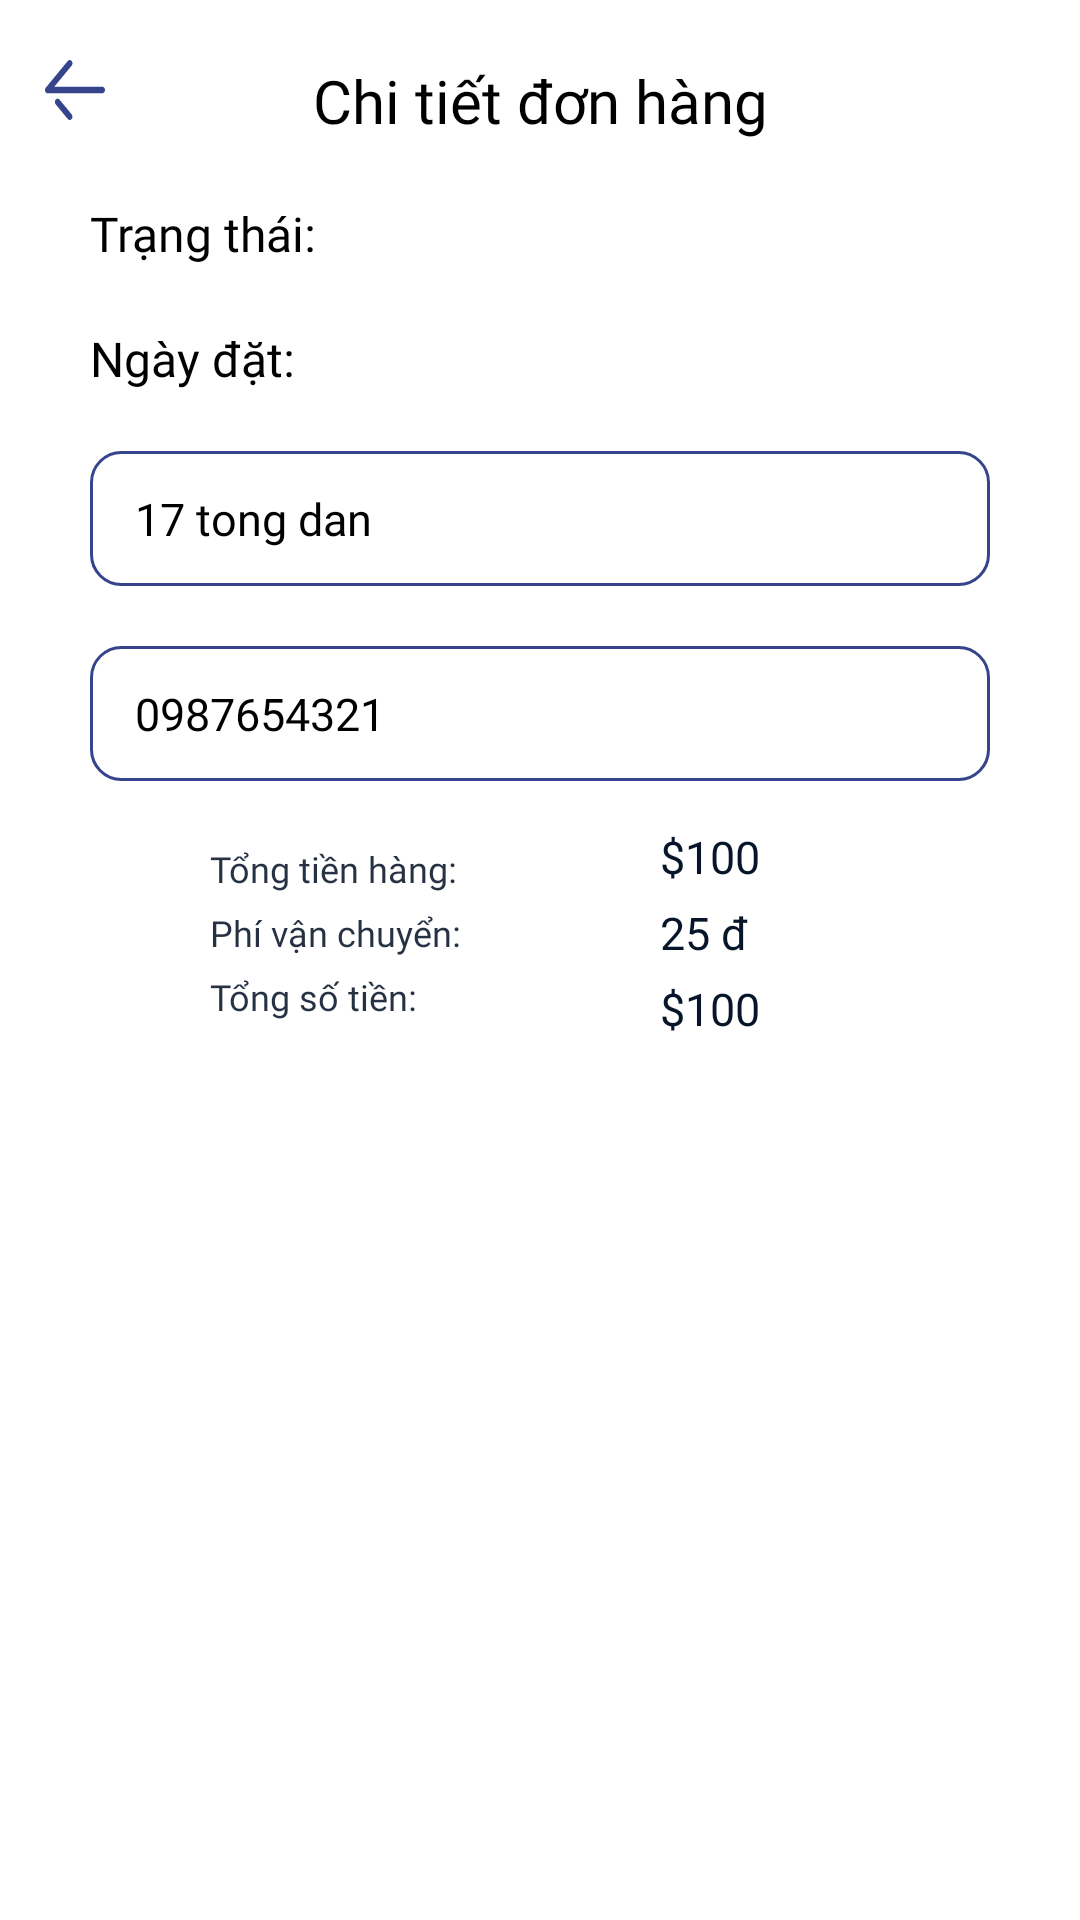

This screen was rendered from an Android layout file. Write that file and the resources it references.
<!-- AndroidManifest.xml: application theme Theme.FinalProject -->
<!-- res/layout/fragment_detail_order.xml -->
<?xml version="1.0" encoding="utf-8"?>
<androidx.constraintlayout.widget.ConstraintLayout xmlns:android="http://schemas.android.com/apk/res/android"
    xmlns:tools="http://schemas.android.com/tools"
    android:layout_width="match_parent"
    android:layout_height="match_parent"
    xmlns:app="http://schemas.android.com/apk/res-auto"
    tools:context=".ui.DetailOrderFragment">

    <androidx.core.widget.NestedScrollView
        app:layout_constraintTop_toTopOf="parent"
        app:layout_constraintLeft_toLeftOf="parent"
        app:layout_constraintRight_toRightOf="parent"
        android:layout_width="match_parent"
        android:layout_height="wrap_content">
        <androidx.constraintlayout.widget.ConstraintLayout
            android:layout_width="match_parent"
            android:layout_height="match_parent">
            <ImageButton
                android:id="@+id/btn_back"
                android:layout_width="20dp"
                android:layout_height="20dp"
                app:layout_constraintTop_toTopOf="parent"
                app:layout_constraintLeft_toLeftOf="parent"
                android:layout_marginStart="15dp"
                android:layout_marginTop="20dp"
                android:background="@drawable/ic_back" />
            <TextView
                android:id="@+id/txt_cart"
                android:layout_width="wrap_content"
                android:layout_height="wrap_content"
                android:layout_marginTop="20dp"
                android:fontFamily="@font/font_bold"
                android:text="Chi tiết đơn hàng"
                android:textSize="20sp"
                android:textColor="#000000"
                app:layout_constraintTop_toTopOf="parent"
                app:layout_constraintLeft_toLeftOf="parent"
                app:layout_constraintRight_toRightOf="parent"/>
            <TextView
                android:id="@+id/txt_status"
                android:layout_width="wrap_content"
                android:layout_height="wrap_content"
                android:layout_marginTop="20dp"
                android:fontFamily="@font/font_medium"
                android:text="Trạng thái: "
                android:textSize="16sp"
                android:textColor="#000000"
                app:layout_constraintTop_toBottomOf="@id/txt_cart"
                app:layout_constraintLeft_toLeftOf="parent"
                android:layout_marginLeft="30dp"/>
            <TextView
                android:id="@+id/txt_date"
                android:layout_width="wrap_content"
                android:layout_height="wrap_content"
                android:layout_marginTop="20dp"
                android:fontFamily="@font/font_medium"
                android:text="Ngày đặt: "
                android:textSize="16sp"
                android:textColor="#000000"
                app:layout_constraintTop_toBottomOf="@id/txt_status"
                app:layout_constraintLeft_toLeftOf="parent"
                android:layout_marginLeft="30dp"/>
            <TextView
                android:id="@+id/txt_address"
                android:layout_width="match_parent"
                android:layout_height="45dp"
                android:background="@drawable/border"
                android:layout_marginTop="20dp"
                android:layout_marginLeft="30dp"
                android:layout_marginRight="30dp"
                android:fontFamily="@font/font_medium"
                android:gravity="center_vertical"
                android:paddingLeft="15dp"
                android:textSize="15sp"
                android:text="17 tong dan"
                android:textColor="#000000"
                app:layout_constraintTop_toBottomOf="@id/txt_date"
                app:layout_constraintLeft_toLeftOf="parent"
                app:layout_constraintRight_toRightOf="parent"/>
            <TextView
                android:id="@+id/txt_phone"
                android:layout_width="match_parent"
                android:layout_height="45dp"
                android:background="@drawable/border"
                android:layout_marginTop="20dp"
                android:layout_marginLeft="30dp"
                android:layout_marginRight="30dp"
                android:fontFamily="@font/font_medium"
                android:text="0987654321"
                android:paddingLeft="15dp"
                android:gravity="center_vertical"
                android:textSize="15sp"
                android:textColor="#000000"
                app:layout_constraintTop_toBottomOf="@id/txt_address"
                app:layout_constraintLeft_toLeftOf="parent"
                app:layout_constraintRight_toRightOf="parent"/>
            <androidx.recyclerview.widget.RecyclerView
                android:id="@+id/list_item"
                android:layout_width="match_parent"
                android:layout_height="wrap_content"
                android:background="#ffffff"
                android:layout_marginLeft="20dp"
                android:layout_marginRight="20dp"
                app:layout_constraintLeft_toLeftOf="parent"
                app:layout_constraintRight_toRightOf="parent"
                app:layout_constraintBottom_toTopOf="@id/layout"
                app:layout_constraintTop_toBottomOf="@id/txt_phone"
                tools:listitem="@layout/item_product_cart"/>
            <LinearLayout
                android:id="@+id/layout"
                android:layout_width="match_parent"
                android:layout_height="wrap_content"
                app:layout_constraintLeft_toLeftOf="parent"
                app:layout_constraintRight_toRightOf="parent"
                app:layout_constraintBottom_toBottomOf="parent"
                android:background="#ffffff"
                android:gravity="center">
                <LinearLayout
                    android:layout_width="match_parent"
                    android:layout_height="match_parent"
                    android:orientation="horizontal"
                    android:gravity="center_vertical|end">
                    <LinearLayout
                        android:layout_width="150dp"
                        android:layout_height="wrap_content"
                        android:orientation="vertical"
                        android:padding="10dp">
                        <TextView
                            android:layout_width="wrap_content"
                            android:layout_height="wrap_content"
                            android:layout_marginTop="5dp"
                            android:fontFamily="@font/font_medium"
                            android:lineSpacingExtra="5dp"
                            android:text="Tổng tiền hàng: "
                            android:textColor="#DF071529"
                            android:textSize="12sp"
                            app:layout_constraintBottom_toBottomOf="parent"
                            app:layout_constraintLeft_toLeftOf="parent"
                            app:layout_constraintTop_toTopOf="parent" />
                        <TextView
                            android:layout_width="wrap_content"
                            android:layout_height="wrap_content"
                            android:layout_marginTop="5dp"
                            android:fontFamily="@font/font_medium"
                            android:lineSpacingExtra="5dp"
                            android:text="Phí vận chuyển: "
                            android:textColor="#DF071529"
                            android:textSize="12sp"
                            app:layout_constraintBottom_toBottomOf="parent"
                            app:layout_constraintLeft_toLeftOf="parent"
                            app:layout_constraintTop_toTopOf="parent" />
                        <TextView
                            android:layout_width="wrap_content"
                            android:layout_height="wrap_content"
                            android:layout_marginTop="5dp"
                            android:fontFamily="@font/font_medium"
                            android:lineSpacingExtra="5dp"
                            android:text="Tổng số tiền: "
                            android:textColor="#DF071529"
                            android:textSize="12sp"
                            app:layout_constraintBottom_toBottomOf="parent"
                            app:layout_constraintLeft_toLeftOf="parent"
                            app:layout_constraintTop_toTopOf="parent" />
                    </LinearLayout>
                    <LinearLayout
                        android:layout_width="150dp"
                        android:layout_height="wrap_content"
                        android:background="#ffffff"
                        android:orientation="vertical"
                        android:padding="10dp">
                        <TextView
                            android:id="@+id/txt_total_price_product"
                            android:layout_width="wrap_content"
                            android:layout_height="wrap_content"
                            android:layout_marginTop="5dp"
                            android:fontFamily="@font/font_bold"
                            android:lineSpacingExtra="5dp"
                            android:text="$100"
                            android:textColor="#071529"
                            android:textSize="15sp"
                            app:layout_constraintBottom_toBottomOf="parent"
                            app:layout_constraintLeft_toLeftOf="parent"
                            app:layout_constraintTop_toTopOf="parent" />
                        <TextView
                            android:layout_width="wrap_content"
                            android:layout_height="wrap_content"
                            android:layout_marginTop="5dp"
                            android:fontFamily="@font/font_bold"
                            android:lineSpacingExtra="5dp"
                            android:text="25 đ"
                            android:textColor="#071529"
                            android:textSize="15sp"
                            app:layout_constraintBottom_toBottomOf="parent"
                            app:layout_constraintLeft_toLeftOf="parent"
                            app:layout_constraintTop_toTopOf="parent" />
                        <TextView
                            android:id="@+id/txt_total_price"
                            android:layout_width="wrap_content"
                            android:layout_height="wrap_content"
                            android:layout_marginTop="5dp"
                            android:fontFamily="@font/font_bold"
                            android:lineSpacingExtra="5dp"
                            android:text="$100"
                            android:textColor="#071529"
                            android:textSize="15sp"
                            app:layout_constraintBottom_toBottomOf="parent"
                            app:layout_constraintLeft_toLeftOf="parent"
                            app:layout_constraintTop_toTopOf="parent" />
                    </LinearLayout>
                </LinearLayout>
            </LinearLayout>
        </androidx.constraintlayout.widget.ConstraintLayout>
    </androidx.core.widget.NestedScrollView>
</androidx.constraintlayout.widget.ConstraintLayout>
<!-- res/layout/item_product_cart.xml (included above) -->
<?xml version="1.0" encoding="utf-8"?>
<androidx.constraintlayout.widget.ConstraintLayout xmlns:android="http://schemas.android.com/apk/res/android"
    android:layout_width="match_parent"
    android:layout_height="102dp"
    xmlns:app="http://schemas.android.com/apk/res-auto"
    android:background="@drawable/frame"
    android:layout_marginTop="20dp">

    <com.google.android.material.imageview.ShapeableImageView
        android:id="@+id/product_image"
        app:shapeAppearanceOverlay="@style/ShapeAppearanceOverlay.App.SelectedCornerRadius"
        android:layout_width="102dp"
        android:layout_height="102dp"
        android:src="@drawable/img_p1"
        android:scaleType="centerCrop"
        app:layout_constraintTop_toTopOf="parent"
        app:layout_constraintLeft_toLeftOf="parent"
        app:layout_constraintBottom_toBottomOf="parent"/>

    <LinearLayout
        android:layout_width="200dp"
        android:layout_height="95dp"
        android:background="#ffffff"
        android:orientation="vertical"
        android:padding="10dp"
        android:layout_marginLeft="15dp"
        app:layout_constraintLeft_toRightOf="@id/product_image"
        app:layout_constraintTop_toTopOf="parent"
        app:layout_constraintBottom_toBottomOf="parent">

        <TextView
            android:id="@+id/txt_product_name"
            android:layout_width="wrap_content"
            android:layout_height="wrap_content"
            android:layout_marginTop="5dp"
            android:fontFamily="@font/font_medium"
            android:lineSpacingExtra="5dp"
            android:text="Wireless Headphone for Crazy Sound Lover"
            android:textColor="#071529"
            android:textSize="13sp"
            app:layout_constraintBottom_toBottomOf="parent"
            app:layout_constraintLeft_toLeftOf="parent"
            app:layout_constraintTop_toTopOf="parent" />

        <TextView
            android:id="@+id/txt_product_price"
            android:layout_width="wrap_content"
            android:layout_height="wrap_content"
            android:layout_marginTop="5dp"
            android:fontFamily="@font/font_bold"
            android:lineSpacingExtra="5dp"
            android:text="$100"
            android:textColor="#071529"
            android:textSize="15sp"
            app:layout_constraintBottom_toBottomOf="parent"
            app:layout_constraintLeft_toLeftOf="parent"
            app:layout_constraintTop_toTopOf="parent" />
    </LinearLayout>

    <LinearLayout
        android:layout_width="50dp"
        android:layout_height="95dp"
        android:layout_alignParentEnd="true"
        android:layout_centerVertical="true"
        android:layout_marginStart="110dp"
        android:layout_marginEnd="25dp"
        android:background="#ffffff"
        android:orientation="vertical"
        android:padding="10dp"
        app:layout_constraintTop_toTopOf="parent"
        app:layout_constraintBottom_toBottomOf="parent"
        app:layout_constraintRight_toRightOf="parent">

        <androidx.appcompat.widget.AppCompatImageButton
            android:id="@+id/btn_increase"
            android:layout_width="wrap_content"
            android:layout_height="wrap_content"
            android:layout_gravity="center"
            android:background="@drawable/ic_ellipse_62"
            android:src="@drawable/ic_increase" />

        <TextView
            android:id="@+id/txt_amount"
            android:layout_width="wrap_content"
            android:layout_height="wrap_content"
            android:layout_gravity="center_horizontal"
            android:layout_marginTop="10dp"
            android:fontFamily="@font/font_bold"
            android:lineSpacingExtra="5dp"
            android:text="1"
            android:textColor="#071529"
            android:textSize="13sp" />

        <androidx.appcompat.widget.AppCompatImageButton
            android:id="@+id/btn_decrease"
            android:layout_width="wrap_content"
            android:layout_height="wrap_content"
            android:layout_gravity="center"
            android:layout_marginTop="10dp"
            android:background="@drawable/ic_ellipse_62"
            android:src="@drawable/ic_decrease" />
    </LinearLayout>
</androidx.constraintlayout.widget.ConstraintLayout>
<!-- resources referenced by this layout -->
<resources>
  <!-- drawable border (drawable) -->
  <?xml version="1.0" encoding="utf-8"?>
  <shape xmlns:android="http://schemas.android.com/apk/res/android"
      android:shape="rectangle">
      <corners android:radius="10dp"/>
      <stroke android:color="#36448B"
          android:width="1dp"/>
  </shape>
  <!-- drawable frame (drawable) -->
  <?xml version="1.0" encoding="utf-8"?>
  <layer-list xmlns:android="http://schemas.android.com/apk/res/android">
      <item>
          <shape android:shape="rectangle">
              <corners android:topLeftRadius="36dp"
                  android:topRightRadius="36dp"
                  android:bottomLeftRadius="36dp"
                  android:bottomRightRadius="36dp"/>
              <solid android:color="#481B1212"/>
          </shape>
      </item>
  
      <item
          android:left="0dp"
          android:right="0dp"
          android:top="0dp"
          android:bottom="2dp">
          <shape android:shape="rectangle">
              <corners android:topLeftRadius="36dp"
                  android:topRightRadius="36dp"
                  android:bottomLeftRadius="36dp"
                  android:bottomRightRadius="36dp"/>
              <solid android:color="#FAFAFA"/>
          </shape>
      </item>
  </layer-list>
  <!-- drawable ic_decrease (drawable) -->
  <vector xmlns:android="http://schemas.android.com/apk/res/android"
      android:width="12dp"
      android:height="2dp"
      android:viewportWidth="12"
      android:viewportHeight="2">
    <path
        android:pathData="M12,0.9999C12,1.5519 11.3701,2 10.594,2H1.406C0.6299,2 0,1.5519 0,0.9999C0,0.4479 0.6299,0 1.406,0H10.594C11.3701,0 12,0.4479 12,0.9999Z"
        android:fillColor="#36448B"
        android:fillType="evenOdd"/>
  </vector>
  <!-- drawable ic_ellipse_62 (drawable) -->
  <vector xmlns:android="http://schemas.android.com/apk/res/android"
      android:width="21dp"
      android:height="21dp"
      android:viewportWidth="21"
      android:viewportHeight="21">
    <path
        android:pathData="M10.4999,10.5m-10.5,0a10.5,10.5 0,1 1,21 0a10.5,10.5 0,1 1,-21 0"
        android:strokeAlpha="0.1"
        android:fillColor="#36448B"
        android:fillAlpha="0.1"/>
  </vector>
  <style name="ShapeAppearanceOverlay.App.SelectedCornerRadius" parent="">
          <item name="cornerSizeTopLeft">36dp</item>
          <item name="cornerSizeBottomLeft">36dp</item>
          <item name="cornerFamilyTopLeft">rounded</item>
          <item name="cornerFamilyBottomLeft">rounded</item>
      </style>
  <style name="Theme.FinalProject" parent="Theme.MaterialComponents.Light.DarkActionBar">
          
          <item name="colorPrimary">@color/purple_700</item>
          <item name="colorPrimaryVariant">@color/purple_700</item>
          <item name="colorOnPrimary">@color/purple_700</item>
          
          <item name="colorSecondary">@color/teal_200</item>
          <item name="colorSecondaryVariant">@color/teal_700</item>
          <item name="colorOnSecondary">@color/purple_700</item>
          
          <item name="android:statusBarColor" tools:targetApi="l">#36448B</item>
          
      </style>
  <color name="purple_700">#36448B</color>
  <color name="teal_200">#FF03DAC5</color>
  <color name="teal_700">#FF018786</color>
</resources>
